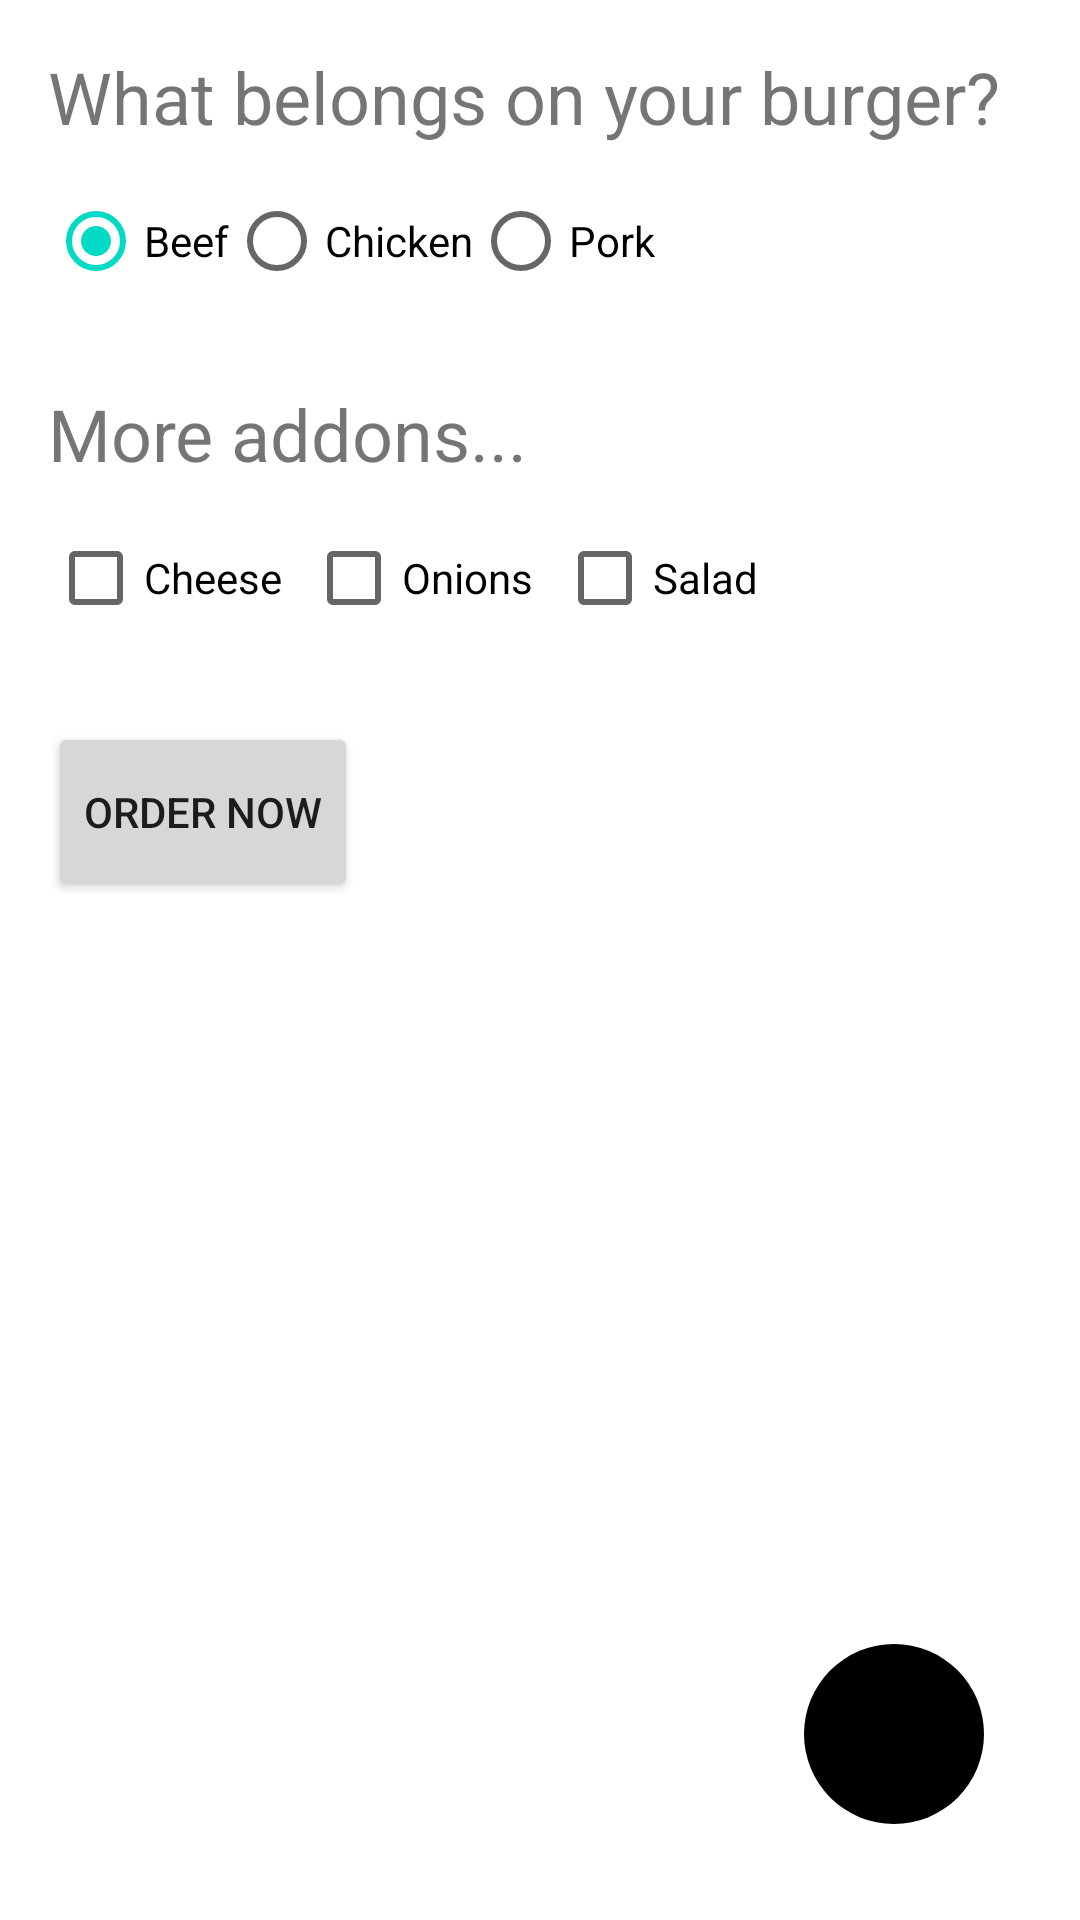

Here is an Android app screen rendered from its layout file. Give the layout XML and the strings, colors and styles it references.
<!-- AndroidManifest.xml: application theme Theme.AndroidFundamentals -->
<!-- res/layout/activity_constraint.xml -->
<?xml version="1.0" encoding="utf-8"?>
<androidx.constraintlayout.widget.ConstraintLayout xmlns:android="http://schemas.android.com/apk/res/android"
    xmlns:app="http://schemas.android.com/apk/res-auto"
    xmlns:tools="http://schemas.android.com/tools"
    android:layout_width="match_parent"
    android:layout_height="match_parent"
    android:clipToPadding="false"
    android:padding="16dp"
    tools:context=".ConstraintActivity">

    <TextView
        android:id="@+id/tvQuestion"
        android:layout_width="match_parent"
        android:layout_height="wrap_content"
        android:text="What belongs on your burger?"
        android:textSize="24sp"
        app:layout_constraintEnd_toEndOf="parent"
        app:layout_constraintHorizontal_bias="0.5"
        app:layout_constraintStart_toStartOf="parent"
        app:layout_constraintTop_toTopOf="parent" />

    <RadioGroup
        android:id="@+id/rgMeat"
        android:layout_width="wrap_content"
        android:layout_height="wrap_content"
        android:layout_marginTop="8dp"
        android:orientation="horizontal"
        app:layout_constraintStart_toStartOf="parent"
        app:layout_constraintTop_toBottomOf="@+id/tvQuestion">

        <RadioButton
            android:id="@+id/rbBeef"
            android:layout_width="match_parent"
            android:layout_height="wrap_content"
            android:checked="true"
            android:text="Beef" />

        <RadioButton
            android:id="@+id/rbChicken"
            android:layout_width="match_parent"
            android:layout_height="wrap_content"
            android:text="Chicken" />

        <RadioButton
            android:id="@+id/rbPork"
            android:layout_width="match_parent"
            android:layout_height="wrap_content"
            android:text="Pork" />

    </RadioGroup>

    <TextView
        android:id="@+id/tvAddons"
        android:layout_width="match_parent"
        android:layout_height="wrap_content"
        android:layout_marginTop="24dp"
        android:text="More addons..."
        android:textSize="24sp"
        app:layout_constraintEnd_toEndOf="parent"
        app:layout_constraintHorizontal_bias="0.5"
        app:layout_constraintStart_toStartOf="parent"
        app:layout_constraintTop_toBottomOf="@+id/rgMeat" />

    <CheckBox
        android:id="@+id/cbCheese"
        android:layout_width="wrap_content"
        android:layout_height="wrap_content"
        android:layout_marginTop="8dp"
        android:text="Cheese"
        app:layout_constraintStart_toStartOf="parent"
        app:layout_constraintTop_toBottomOf="@+id/tvAddons" />

    <CheckBox
        android:id="@+id/cbOnions"
        android:layout_width="wrap_content"
        android:layout_height="wrap_content"
        android:layout_marginStart="8dp"
        android:text="Onions"
        app:layout_constraintBaseline_toBaselineOf="@+id/cbCheese"
        app:layout_constraintStart_toEndOf="@+id/cbCheese" />

    <CheckBox
        android:id="@+id/cbSalad"
        android:layout_width="wrap_content"
        android:layout_height="wrap_content"
        android:layout_marginStart="8dp"
        android:text="Salad"
        app:layout_constraintBaseline_toBaselineOf="@+id/cbOnions"
        app:layout_constraintStart_toEndOf="@+id/cbOnions" />

    <Button
        android:id="@+id/btnOrder"
        android:layout_width="wrap_content"
        android:layout_height="60dp"
        android:layout_marginTop="24dp"
        android:text="Order Now"
        app:layout_constraintStart_toStartOf="parent"
        app:layout_constraintTop_toBottomOf="@+id/cbCheese" />

    <TextView
        android:id="@+id/tvOrderResult"
        android:layout_width="wrap_content"
        android:layout_height="wrap_content"
        android:layout_marginTop="24dp"
        android:textSize="20sp"
        app:layout_constraintStart_toStartOf="parent"
        app:layout_constraintTop_toBottomOf="@+id/btnOrder" />

    <ImageButton
        android:id="@+id/btnBack"
        android:layout_width="60dp"
        android:layout_height="60dp"
        android:layout_marginEnd="16dp"
        android:layout_marginBottom="16dp"
        android:background="@drawable/circle_btn_background"
        android:contentDescription="@string/backButton"
        app:layout_constraintBottom_toBottomOf="parent"
        app:layout_constraintEnd_toEndOf="parent"
        app:srcCompat="@drawable/ic_baseline_arrow_back_24"
        tools:ignore="RedundantDescriptionCheck" />


</androidx.constraintlayout.widget.ConstraintLayout>
<!-- resources referenced by this layout -->
<resources>
  <!-- drawable circle_btn_background (drawable) -->
  <?xml version="1.0" encoding="utf-8"?>
  <shape xmlns:android="http://schemas.android.com/apk/res/android">
  
      <size android:width="60dp" android:height="60dp"/>
      <solid android:color="@color/black"/>
  
      <corners android:radius="30dp"/>
  
  </shape>
  <string name="backButton">Back Button</string>
  <style name="Theme.AndroidFundamentals" parent="Theme.MaterialComponents.Light.DarkActionBar">
          
          <item name="colorPrimary">@color/purple_500</item>
          <item name="colorPrimaryVariant">@color/purple_700</item>
          <item name="colorOnPrimary">@color/white</item>
          
          <item name="colorSecondary">@color/teal_200</item>
          <item name="colorSecondaryVariant">@color/teal_700</item>
          <item name="colorOnSecondary">@color/black</item>
          
          <item name="android:statusBarColor">?attr/colorPrimaryVariant</item>
          
      </style>
  <color name="black">#FF000000</color>
  <color name="purple_500">#FF6200EE</color>
  <color name="purple_700">#FF3700B3</color>
  <color name="white">#FFFFFFFF</color>
  <color name="teal_200">#FF03DAC5</color>
  <color name="teal_700">#FF018786</color>
</resources>
